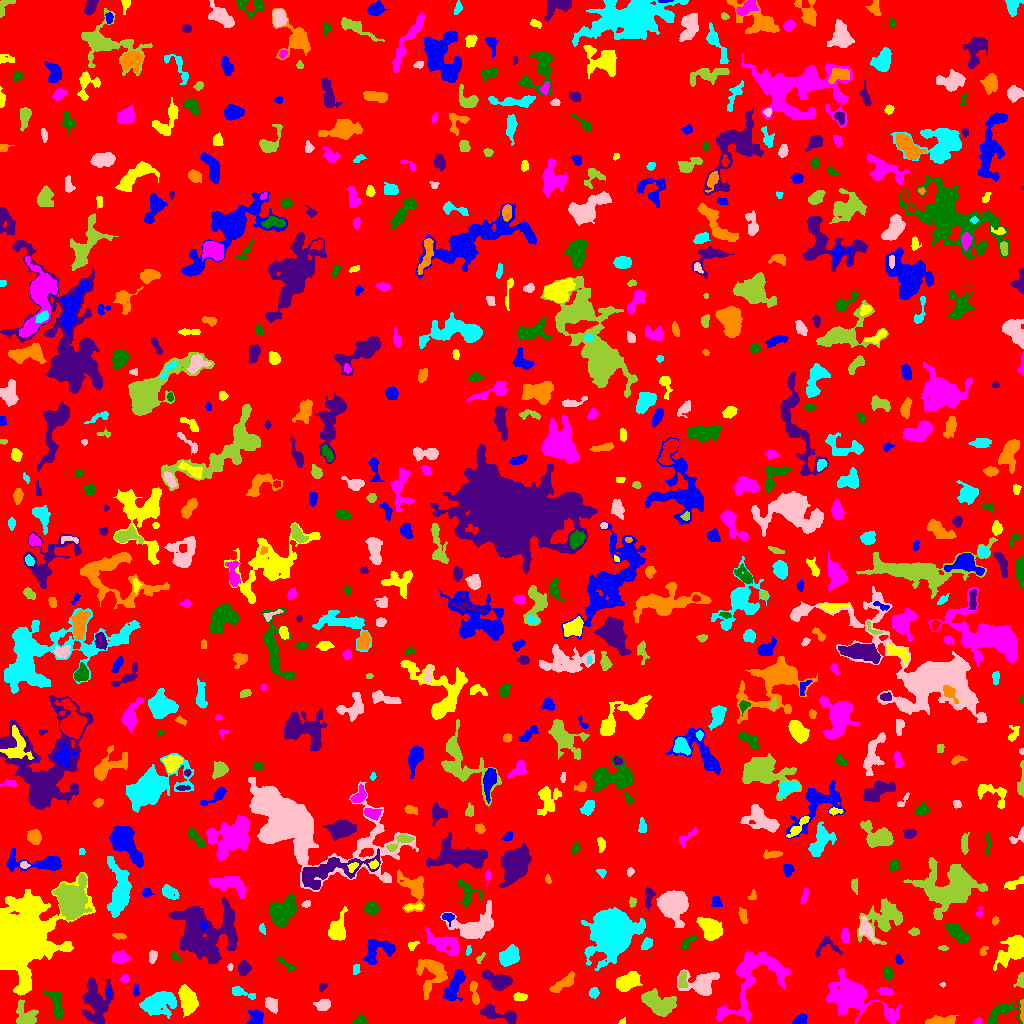

The file beside this chart, header and first rows:
ID, X, Y, A, B, theta, total_flux, mu_max, mu_median, mu_mean, R_fwhm, R_e, R10, R90, x_start, x_end, y_start, y_end, area, greylevel
0, 524.9, 513.1, 300.3, 292.3, -1.215, 1139896, 30.0, 1.0, 1.443, 8.795, 226.1, 84.93, 374.9, 0, 1023, 0, 1023, 789702, 1.443
1, 800.1, 3.327, 3.43, 2.334, 0.4293, 416.0, 8.0, 3.0, 3.302, 4.107, 3.432, 1.262, 5.441, 792, 807, 0, 10, 126, 6.302
2, 622.2, 1.486, 1.726, 1.074, 0.917, 37.0, 3.0, 1.0, 0.9737, 1.693, 1.493, 0.5642, 2.523, 618, 625, 0, 6, 38, 4.974
3, 977.6, 2.206, 2.296, 1.314, 0.4714, 102.0, 3.0, 2.0, 2.125, 3.29, 2.257, 0.9772, 3.338, 973, 982, 0, 6, 48, 6.125
4, 360.6, 2.517, 3.282, 2.252, 0.07823, 536.0, 12.0, 4.0, 4.829, 3.568, 3.038, 1.128, 4.918, 351, 367, 0, 9, 111, 7.829
5, 500, 9.033, 11.29, 2.689, -0.24, 549.0, 5.0, 1.0, 1.619, 5.441, 5.046, 1.954, 8.117, 480, 516, 0, 19, 339, 5.619
6, 942.6, 2.681, 7.615, 2.077, 0.06455, 740.0, 8.0, 3.0, 3.304, 5.441, 4.549, 1.693, 7.114, 925, 958, 0, 8, 224, 7.304
7, 156.9, 20.28, 8.555, 5.114, 0.2814, 3170, 13.0, 4.0, 4.789, 7.715, 7.548, 2.877, 12.32, 139, 176, 5, 32, 662, 7.789
8, 270.9, 18.89, 3.737, 2.648, -0.9411, 488.0, 7.0, 2.0, 2.905, 4.406, 3.909, 1.493, 6.232, 265, 277, 10, 26, 168, 5.905
9, 25.75, 7.394, 5.725, 5.156, -0.6406, 1090, 7.0, 3.0, 3.293, 6.308, 5.557, 2.185, 9.027, 16, 38, 0, 24, 331, 7.293
10, 822.8, 5.208, 3.921, 2.874, -0.3141, 827.0, 9.0, 5.0, 4.544, 5.557, 4.334, 1.784, 6.482, 812, 830, 0, 12, 182, 7.544
11, 254.7, 4.798, 3.677, 2.755, 1.251, 361.0, 7.0, 1.0, 1.851, 2.985, 3.7, 1.262, 6.024, 246, 263, 0, 14, 195, 5.851
12, 187.9, 22.01, 6.607, 3.795, -1.341, 2428, 14.0, 5.0, 5.686, 6.699, 6.18, 2.394, 10.05, 178, 198, 6, 39, 427, 9.686
13, 851.7, 26.07, 15.24, 7.103, -0.4161, 12635, 38.0, 6.0, 9.103, 7.674, 9.441, 3.432, 18, 826, 901, 0, 55, 1388, 10.1
14, 1001, 10.56, 9.854, 5.154, 0.3755, 858.0, 6.0, 2.0, 2.37, 6.628, 5.809, 2.257, 9.271, 988, 1023, 0, 26, 362, 5.37
15, 95.55, 20.53, 11.21, 5.956, -1.475, 2608, 10.0, 3.0, 3.264, 7.999, 8.273, 3.141, 13.51, 82, 113, 0, 46, 799, 6.264
16, 1022, 13.69, 6.095, 0.9176, 1.568, 224.0, 6.0, 3.0, 2.8, 3.656, 2.764, 0.9772, 4.26, 1020, 1023, 0, 24, 80, 7.8
17, 239.7, 31.31, 6.728, 2.087, -0.292, 534.0, 10.0, 3.0, 3.236, 3.478, 3.656, 1.382, 6.206, 232, 255, 24, 37, 165, 6.236
18, 323.2, 18.52, 3.555, 2.585, 0.135, 518.0, 7.0, 3.0, 3.237, 4.406, 3.742, 1.493, 6.024, 313, 330, 13, 24, 160, 6.237
19, 659.2, 19.27, 8.339, 4.791, -0.4105, 2092, 9.0, 3.0, 3.552, 6.58, 7.203, 2.706, 11.79, 641, 676, 7, 35, 589, 6.552
20, 938.9, 43.76, 26.86, 13.16, 0.2918, 9070, 10.0, 4.0, 4.082, 15.61, 15.04, 5.698, 23.62, 902, 1023, 8, 91, 2222, 6.082
21, 136.1, 32.96, 3.191, 1.154, -1.539, 46.0, 3.0, 1.0, 0.697, 1.128, 2.326, 0.5642, 3.385, 132, 139, 27, 39, 66, 4.697
22, 519.4, 26.58, 3.159, 1.673, 0.02551, 171.0, 4.0, 2.0, 1.644, 4.146, 2.877, 1.128, 4.618, 513, 527, 23, 31, 104, 5.644
23, 885.2, 32.23, 3.81, 1.964, -0.112, 279.0, 5.0, 3.0, 2.491, 4.478, 3.656, 1.382, 5.262, 875, 894, 29, 36, 112, 5.491
24, 56.17, 19.16, 8.298, 3.115, -1.287, 840.0, 7.0, 3.0, 2.754, 4.334, 5.726, 2.034, 8.612, 44, 63, 4, 34, 305, 5.754
25, 322.3, 37.08, 2.301, 1.742, 0.8833, 77.0, 3.0, 1.0, 1.242, 2.459, 2.257, 0.7979, 3.742, 319, 327, 32, 40, 62, 5.242
26, 474.8, 29.03, 6.643, 1.388, -1.426, 139.0, 3.0, 1.0, 0.9145, 3.523, 3.09, 1.128, 4.951, 470, 479, 19, 42, 152, 5.914
27, 593.8, 30.7, 2.398, 2.077, 0.3495, 168.0, 4.0, 2.0, 1.75, 4.107, 2.821, 1.128, 4.514, 589, 599, 25, 36, 96, 5.75
28, 942.4, 38.84, 1.363, 1.015, 0.2774, 67.0, 7.0, 2.0, 2.481, 1.382, 1.382, 0.0, 2.394, 939, 945, 36, 41, 27, 11.48
29, 1021, 42.81, 3.185, 1.807, 1.386, 176.0, 5.0, 1.5, 1.692, 3.09, 2.764, 1.128, 4.406, 1013, 1023, 36, 51, 104, 5.692
30, 976.2, 37.72, 4.455, 2.985, 1.319, 749.0, 9.0, 3.0, 3.057, 4.583, 4.442, 1.693, 7.114, 968, 983, 27, 47, 245, 10.06
31, 108.5, 31.67, 2.532, 1.311, -1.445, 140.0, 5.0, 2.0, 2.414, 2.877, 2.326, 0.7979, 3.568, 106, 111, 26, 38, 58, 8.414
32, 627.8, 42.26, 5.837, 3.5, 0.4526, 1896, 15.0, 5.0, 5.124, 4.853, 5.698, 2.111, 9.097, 616, 642, 32, 52, 370, 8.124
33, 124.7, 44.57, 1.921, 1.682, 0.5978, 91.0, 3.0, 1.0, 1.319, 2.985, 2.257, 0.9772, 3.613, 120, 129, 41, 50, 69, 5.319
34, 887.4, 50.26, 3.307, 2.229, -1.258, 410.0, 6.0, 4.0, 3.333, 4.918, 3.523, 1.382, 5.382, 883, 893, 43, 57, 123, 6.333
35, 498.5, 42.55, 7.588, 3.849, -0.3361, 1263, 8.0, 3.0, 3.341, 7.069, 5.863, 2.326, 9.39, 482, 512, 33, 54, 378, 6.341
36, 561.8, 38.8, 7.859, 2.355, 0.5778, 467.0, 5.0, 2.0, 1.861, 4.334, 4.618, 1.693, 7.653, 549, 574, 31, 52, 251, 5.861
37, 356.6, 54.63, 2.237, 1.667, 1.318, 136.0, 5.0, 2.0, 1.889, 2.764, 2.326, 0.7979, 3.827, 353, 360, 49, 59, 72, 5.889
38, 700.9, 39.64, 7.718, 5.235, -0.03223, 1800, 11.0, 2.0, 3.303, 6.358, 6.05, 2.394, 10.43, 677, 719, 28, 54, 545, 7.303
39, 682.6, 42.75, 4.486, 2.277, 1.537, 272.0, 4.0, 2.0, 2.092, 5.441, 3.656, 1.382, 5.67, 678, 688, 36, 52, 130, 8.092
40, 811.2, 44.54, 3.066, 2.148, -1.291, 79.0, 1.0, 1.0, 0.5448, 5.015, 3.523, 1.493, 4.754, 806, 822, 39, 54, 145, 4.545
41, 454, 36.97, 9.193, 3.138, 1.148, 1833, 11.0, 4.0, 4.836, 6.482, 6.077, 2.326, 9.624, 443, 465, 23, 54, 379, 6.836
42, 1015, 74.61, 7.612, 4.52, 0.804, 2338, 14.0, 3.0, 4.116, 6.77, 5.89, 2.326, 10.39, 993, 1023, 53, 88, 568, 9.116
43, 754.8, 46.28, 22.76, 12.45, 0.9019, 3710, 8.0, 3.0, 2.646, 10.46, 11.94, 4.618, 18.33, 716, 791, 1, 72, 1402, 5.646
44, 285.7, 59.16, 5.975, 1.547, -0.6914, 178.0, 3.0, 1.0, 1.633, 4.146, 3.385, 1.262, 5.352, 277, 294, 52, 67, 109, 4.633
45, 243.2, 54.8, 3.197, 2.312, 1.381, 350.0, 6.0, 2.0, 2.134, 4.442, 3.432, 1.262, 5.441, 238, 251, 48, 63, 164, 6.134
46, 432.2, 50.8, 9.471, 6.959, 1.464, 2087, 9.0, 3.0, 3.598, 6.84, 7.334, 2.764, 11.91, 416, 447, 24, 64, 580, 6.598
47, 509.1, 67.39, 5.407, 3.774, 0.6822, 1319, 8.0, 4.0, 3.949, 7.736, 5.836, 2.394, 8.795, 499, 519, 57, 79, 334, 6.949
48, 230.1, 56.43, 1.686, 1.282, 1.493, 95.0, 6.0, 2.0, 2.5, 2.326, 1.871, 0.5642, 2.932, 227, 233, 53, 60, 38, 6.5
49, 480.4, 65.59, 3.432, 1.168, 0.9295, 73.0, 3.0, 1.0, 1.259, 2.523, 2.257, 0.7979, 3.613, 476, 485, 60, 71, 58, 5.259
50, 949.5, 53.84, 4.063, 1.58, 1.163, 158.0, 3.0, 2.0, 1.58, 4.107, 3.141, 1.262, 4.853, 945, 954, 46, 62, 100, 10.58
51, 899.1, 63.36, 2.12, 1.531, -1.065, 75.0, 3.0, 1.0, 1.172, 2.646, 2.257, 0.7979, 3.613, 895, 903, 59, 69, 64, 5.172
52, 18.25, 86.54, 13.72, 12.45, 0.4194, 71357, 123.0, 5.0, 17.12, 10.48, 11.87, 4.478, 23.94, 0, 95, 28, 151, 4168, 20.12
53, 119.7, 66.02, 3.744, 2.843, 0.0477, 1035, 12.0, 5.0, 5.254, 5.171, 4.146, 1.693, 6.628, 112, 130, 60, 73, 197, 8.254
54, 174.7, 66.59, 2.844, 1.787, -0.8082, 94.0, 2.0, 1.0, 1.324, 4.514, 2.706, 1.128, 4.146, 171, 180, 62, 71, 71, 5.324
55, 202.8, 86.69, 14.4, 13.23, -0.08484, 7083, 18.0, 3.0, 3.608, 6.024, 12.48, 3.949, 21.37, 168, 237, 60, 126, 1963, 6.608
56, 983.2, 72.29, 2.717, 1.722, 1.054, 126.0, 4.0, 2.0, 1.938, 3.523, 2.459, 0.9772, 3.989, 980, 988, 68, 77, 65, 4.938
57, 468.4, 72.66, 2.364, 1.172, 1.437, 79.0, 4.0, 1.0, 1.58, 2.764, 2.111, 0.7979, 3.385, 466, 471, 68, 78, 50, 5.58
58, 152.7, 67.49, 2.922, 1.905, 1.403, 249.0, 5.0, 3.0, 2.49, 4.107, 2.985, 1.128, 4.618, 149, 157, 60, 73, 100, 6.49
59, 943.7, 75.31, 2.376, 1.176, -0.09835, 71.0, 3.0, 1.0, 1.449, 2.523, 2.111, 0.7979, 3.385, 938, 948, 73, 78, 49, 6.449
... 682 more rows
